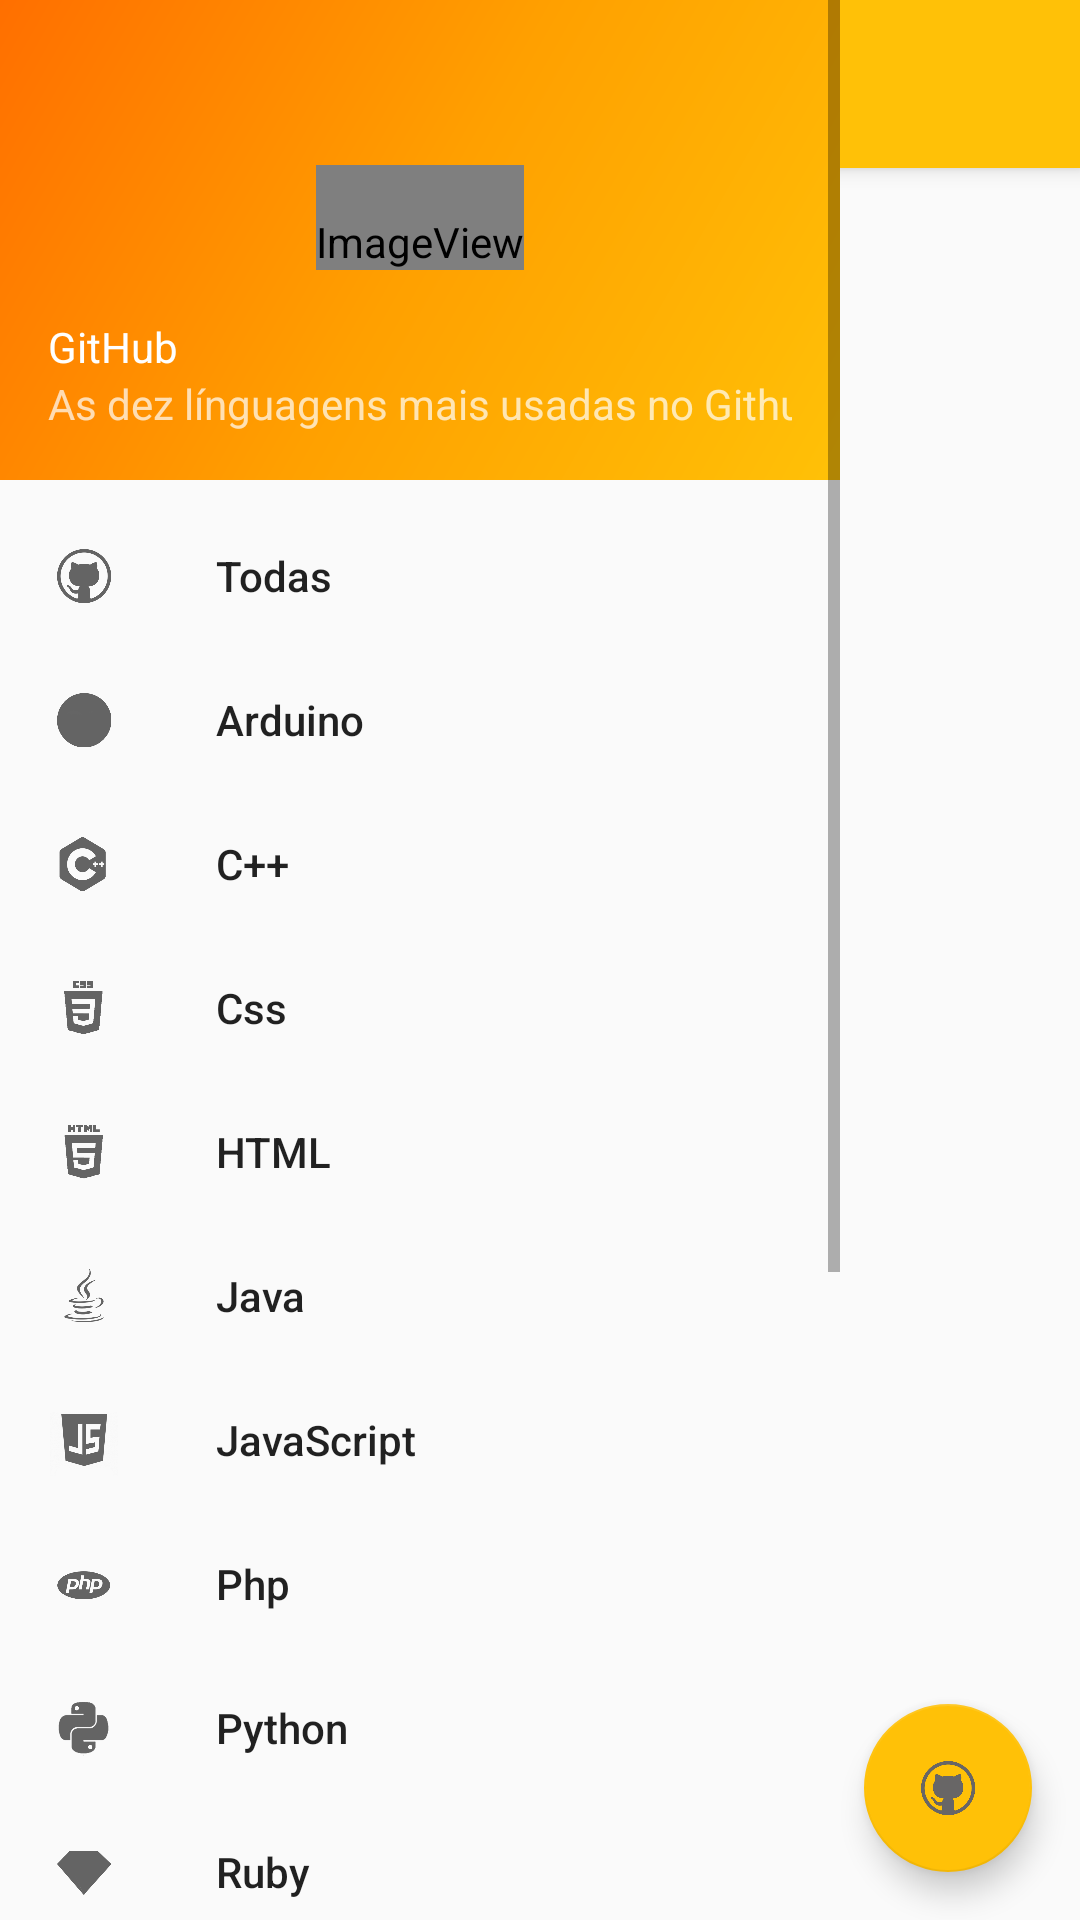

Write the Android layout XML for this screen, with the resource values it uses.
<!-- AndroidManifest.xml: application theme AppTheme -->
<!-- res/layout/activity_main.xml -->
<?xml version="1.0" encoding="utf-8"?>
<android.support.constraint.ConstraintLayout
    xmlns:android="http://schemas.android.com/apk/res/android"
    xmlns:app="http://schemas.android.com/apk/res-auto"
    xmlns:tools="http://schemas.android.com/tools"
    android:layout_width="match_parent"
    android:layout_height="match_parent"
    android:id="@+id/drawer_layout"
    android:fitsSystemWindows="true"
    tools:openDrawer="start"
    tools:context="com.concreteexemplo.MainActivity">

    <include
        layout="@layout/app_bar_main2" />

    <android.support.design.widget.NavigationView
        android:id="@+id/nav_view"
        android:layout_width="wrap_content"
        android:layout_height="0dp"
        android:layout_gravity="start"
        android:fitsSystemWindows="true"
        app:headerLayout="@layout/nav_header_main2"
        app:menu="@menu/activity_main2_drawer"
        tools:layout_editor_absoluteY="0dp"
        tools:layout_editor_absoluteX="0dp" />

    <ListView
        android:id="@+id/listView"
        android:layout_width="0dp"
        android:layout_height="0dp"
        app:layout_constraintBottom_toBottomOf="parent"
        app:layout_constraintLeft_toLeftOf="parent"
        app:layout_constraintRight_toRightOf="parent"
        app:layout_constraintTop_toTopOf="parent"
        app:layout_constraintVertical_bias="0.0"
        android:layout_marginStart="8dp"
        android:layout_marginEnd="8dp"
        android:divider="@null"
        android:dividerHeight="0dp"
        android:layout_marginLeft="8dp"
        android:layout_marginRight="8dp"/>



</android.support.constraint.ConstraintLayout>
<!-- res/layout/app_bar_main2.xml (included above) -->
<?xml version="1.0" encoding="utf-8"?>
<android.support.design.widget.CoordinatorLayout xmlns:android="http://schemas.android.com/apk/res/android"
    xmlns:app="http://schemas.android.com/apk/res-auto"
    xmlns:tools="http://schemas.android.com/tools"
    android:layout_width="match_parent"
    android:layout_height="match_parent"
    android:fitsSystemWindows="true">

    <android.support.design.widget.AppBarLayout
        android:layout_width="match_parent"
        android:layout_height="wrap_content"
        android:theme="@style/AppTheme.AppBarOverlay">

        <android.support.v7.widget.Toolbar
            android:id="@+id/toolbar"
            android:layout_width="match_parent"
            android:layout_height="?attr/actionBarSize"
            android:background="?attr/colorPrimary"
            app:popupTheme="@style/AppTheme.PopupOverlay" />



    </android.support.design.widget.AppBarLayout>

    <include layout="@layout/content_main2" />

    <android.support.design.widget.FloatingActionButton
        android:id="@+id/fab"
        android:layout_width="wrap_content"
        android:layout_height="wrap_content"
        android:layout_gravity="bottom|end"
        android:layout_margin="@dimen/fab_margin"
        app:srcCompat="@drawable/git" />

    <ListView
        android:id="@+id/listView"
        android:layout_width="match_parent"
        android:layout_height="match_parent"
        app:layout_constraintBottom_toBottomOf="parent"
        app:layout_constraintLeft_toLeftOf="parent"
        app:layout_constraintRight_toRightOf="parent"
        app:layout_constraintTop_toTopOf="parent"
        app:layout_constraintVertical_bias="0.0"
        android:divider="@null"
        android:layout_marginTop="65dp"
        />

</android.support.design.widget.CoordinatorLayout>
<!-- res/layout/nav_header_main2.xml (included above) -->
<?xml version="1.0" encoding="utf-8"?>
<LinearLayout xmlns:android="http://schemas.android.com/apk/res/android"
    xmlns:app="http://schemas.android.com/apk/res-auto"
    android:layout_width="match_parent"
    android:layout_height="@dimen/nav_header_height"
    android:background="@drawable/side_nav_bar"
    android:gravity="bottom"
    android:orientation="vertical"
    android:paddingBottom="@dimen/activity_vertical_margin"
    android:paddingLeft="@dimen/activity_horizontal_margin"
    android:paddingRight="@dimen/activity_horizontal_margin"
    android:paddingTop="@dimen/activity_vertical_margin"
    android:theme="@style/ThemeOverlay.AppCompat.Dark">

    <ImageView
        android:id="@+id/imageView"
        android:layout_width="wrap_content"
        android:layout_height="wrap_content"
        android:layout_gravity="center"
        android:paddingTop="@dimen/nav_header_vertical_spacing"
        app:srcCompat="@android:drawable/sym_def_app_icon" />

    <TextView
        android:layout_width="match_parent"
        android:layout_height="wrap_content"
        android:paddingTop="@dimen/nav_header_vertical_spacing"
        android:text="GitHub"
        android:textAppearance="@style/TextAppearance.AppCompat.Body1" />

    <TextView
        android:id="@+id/textView"
        android:layout_width="349dp"
        android:layout_height="wrap_content"
        android:text="As dez línguagens mais usadas no Github" />

</LinearLayout>
<!-- res/layout/content_main2.xml (included above) -->
<?xml version="1.0" encoding="utf-8"?>
<RelativeLayout xmlns:android="http://schemas.android.com/apk/res/android"
    xmlns:app="http://schemas.android.com/apk/res-auto"
    xmlns:tools="http://schemas.android.com/tools"
    android:id="@+id/content_main2"
    android:layout_width="match_parent"
    android:layout_height="match_parent"
    android:paddingBottom="@dimen/activity_vertical_margin"
    android:paddingLeft="@dimen/activity_horizontal_margin"
    android:paddingRight="@dimen/activity_horizontal_margin"
    android:paddingTop="@dimen/activity_vertical_margin"
    app:layout_behavior="@string/appbar_scrolling_view_behavior"
    tools:showIn="@layout/app_bar_main2">



</RelativeLayout>
<!-- resources referenced by this layout -->
<resources>
  <dimen name="activity_horizontal_margin">16dp</dimen>
  <dimen name="activity_vertical_margin">16dp</dimen>
  <dimen name="fab_margin">16dp</dimen>
  <dimen name="nav_header_height">160dp</dimen>
  <dimen name="nav_header_vertical_spacing">16dp</dimen>
  <!-- drawable git: png bitmap (drawable, 16799 bytes) -->
  <!-- drawable side_nav_bar (drawable) -->
  <shape xmlns:android="http://schemas.android.com/apk/res/android"
      android:shape="rectangle">
      <gradient
          android:angle="135"
          android:centerColor="#FFA000"
          android:endColor="#FF6F00"
          android:startColor="#FFC107"
          android:type="linear" />
  </shape>
  <style name="AppTheme.AppBarOverlay" parent="ThemeOverlay.AppCompat.Dark.ActionBar" />
  <style name="AppTheme.PopupOverlay" parent="ThemeOverlay.AppCompat.Light" />
  <style name="AppTheme" parent="Theme.AppCompat.Light.NoActionBar">
          
          <item name="colorPrimary">@color/colorPrimary</item>
          <item name="colorPrimaryDark">@color/colorPrimaryDark</item>
          <item name="colorAccent">@color/colorAccent</item>
      </style>
  <color name="colorPrimary">#FFC107</color>
  <color name="colorPrimaryDark">#FFA000</color>
  <color name="colorAccent">#FFC107</color>
</resources>
